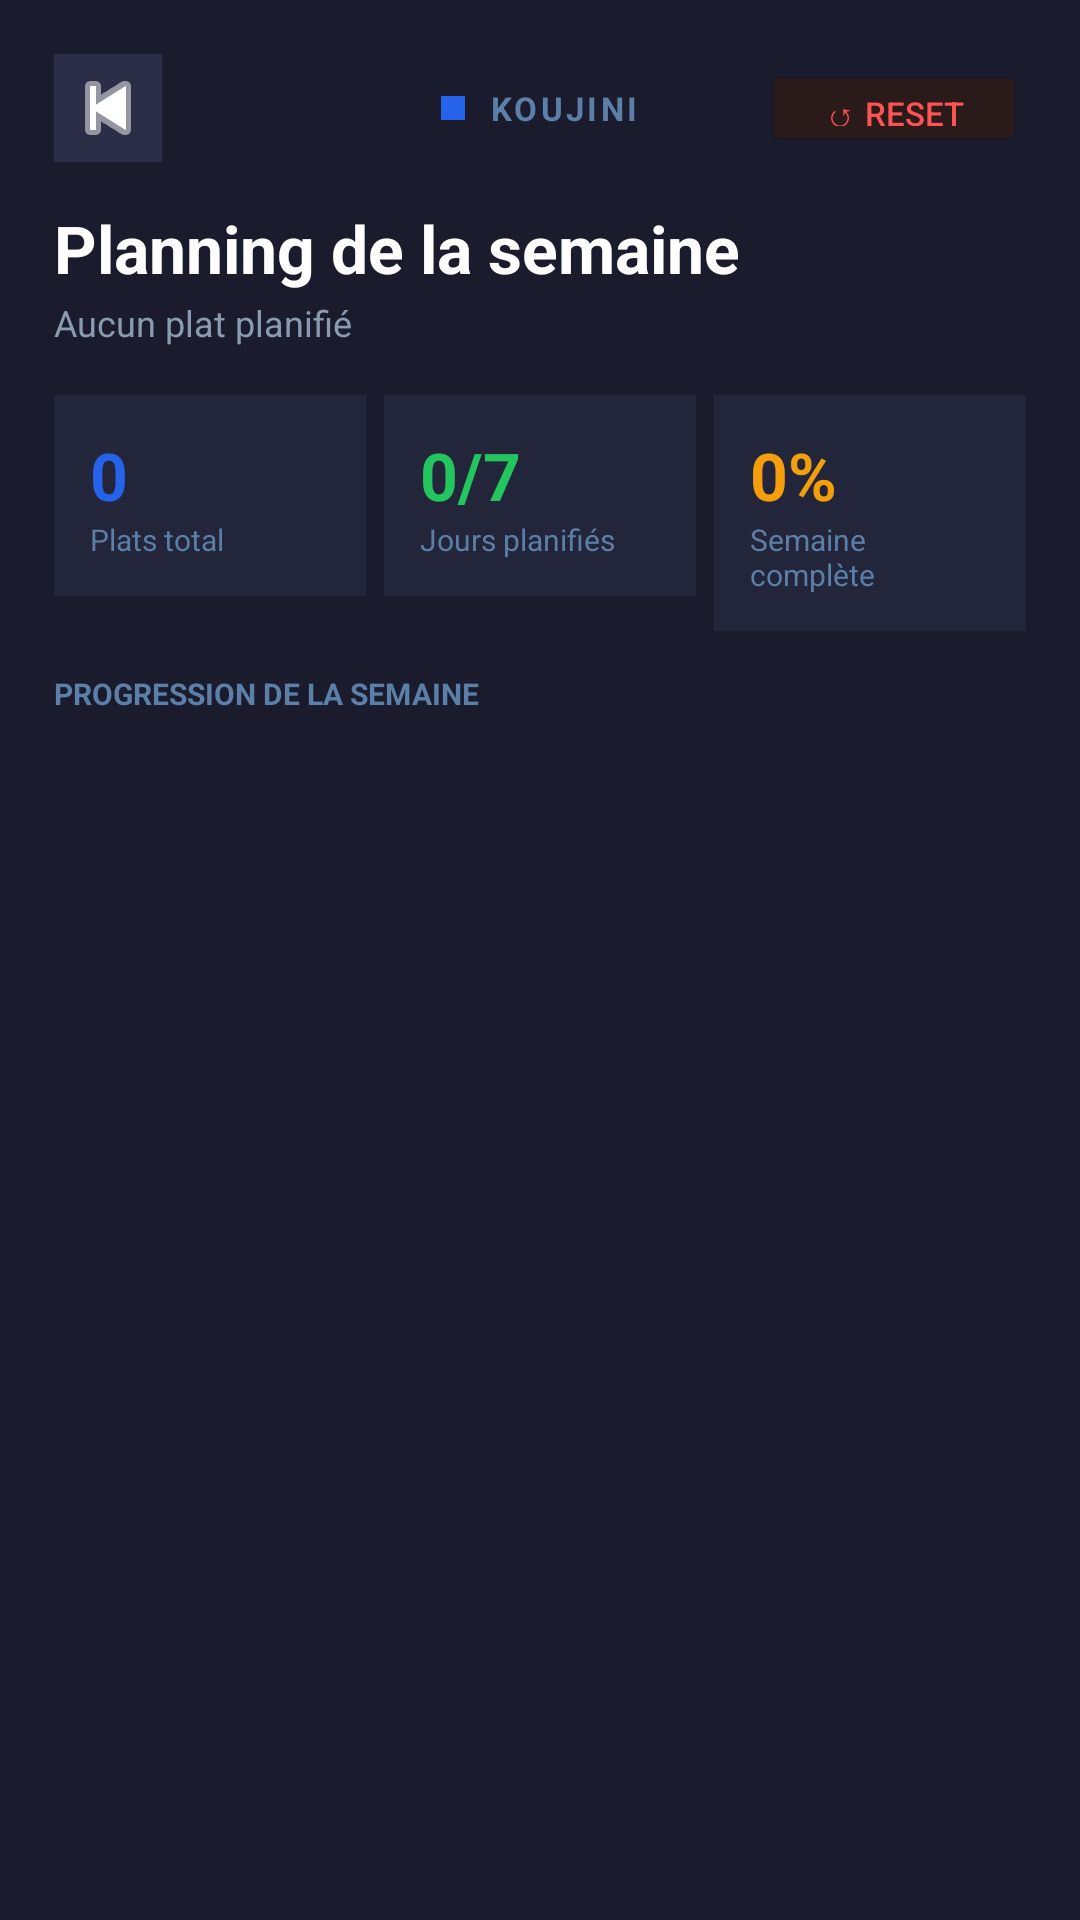

Here is an Android app screen rendered from its layout file. Give the layout XML and the strings, colors and styles it references.
<!-- AndroidManifest.xml: application theme Theme.Recettecuisine -->
<!-- res/layout/activity_week.xml -->
<?xml version="1.0" encoding="utf-8"?>
<LinearLayout
    xmlns:android="http://schemas.android.com/apk/res/android"
    xmlns:app="http://schemas.android.com/apk/res-auto"
    android:layout_width="match_parent"
    android:layout_height="match_parent"
    android:orientation="vertical"
    android:background="#1A1C2E">

    
    <LinearLayout
        android:layout_width="match_parent"
        android:layout_height="wrap_content"
        android:orientation="vertical"
        android:background="#1A1C2E"
        android:paddingStart="18dp"
        android:paddingEnd="18dp"
        android:paddingTop="16dp"
        android:paddingBottom="0dp">

        
        <RelativeLayout
            android:layout_width="match_parent"
            android:layout_height="40dp"
            android:layout_marginBottom="12dp">

            <ImageButton
                android:id="@+id/btnBack"
                android:layout_width="36dp"
                android:layout_height="36dp"
                android:layout_centerVertical="true"
                android:background="#2A2D45"
                android:src="@android:drawable/ic_media_previous"
                android:tint="#FFFFFF"
                android:padding="6dp"/>

            <LinearLayout
                android:layout_width="wrap_content"
                android:layout_height="wrap_content"
                android:layout_centerInParent="true"
                android:orientation="horizontal"
                android:gravity="center_vertical">

                <TextView
                    android:layout_width="8dp"
                    android:layout_height="8dp"
                    android:background="#2563EB"
                    android:layout_marginEnd="8dp"/>

                <TextView
                    android:layout_width="wrap_content"
                    android:layout_height="wrap_content"
                    android:text="KOUJINI"
                    android:textSize="11sp"
                    android:textStyle="bold"
                    android:textColor="#5B7FA6"
                    android:letterSpacing="0.1"/>
            </LinearLayout>

            <Button
                android:id="@+id/btnResetWeek"
                android:layout_width="wrap_content"
                android:layout_height="32dp"
                android:layout_alignParentEnd="true"
                android:layout_centerVertical="true"
                android:text="↺ Reset"
                android:textColor="#FF5252"
                android:textSize="11sp"
                android:backgroundTint="#2A1A1A"
                android:paddingStart="10dp"
                android:paddingEnd="10dp"/>
        </RelativeLayout>

        
        <TextView
            android:layout_width="wrap_content"
            android:layout_height="wrap_content"
            android:text="Planning de la semaine"
            android:textSize="22sp"
            android:textStyle="bold"
            android:textColor="#FFFFFF"
            android:layout_marginBottom="2dp"/>

        <TextView
            android:id="@+id/tvWeekSubtitle"
            android:layout_width="wrap_content"
            android:layout_height="wrap_content"
            android:text="Aucun plat planifié"
            android:textSize="12sp"
            android:textColor="#8A9BB0"
            android:layout_marginBottom="16dp"/>

        
        <LinearLayout
            android:layout_width="match_parent"
            android:layout_height="wrap_content"
            android:orientation="horizontal"
            android:layout_marginBottom="14dp">

            
            <LinearLayout
                android:layout_width="0dp"
                android:layout_height="wrap_content"
                android:layout_weight="1"
                android:orientation="vertical"
                android:background="#23263A"
                android:padding="12dp"
                android:layout_marginEnd="6dp">

                <TextView
                    android:id="@+id/tvStatTotal"
                    android:layout_width="wrap_content"
                    android:layout_height="wrap_content"
                    android:text="0"
                    android:textSize="22sp"
                    android:textStyle="bold"
                    android:textColor="#2563EB"/>

                <TextView
                    android:layout_width="wrap_content"
                    android:layout_height="wrap_content"
                    android:text="Plats total"
                    android:textSize="10sp"
                    android:textColor="#5B7FA6"/>
            </LinearLayout>

            
            <LinearLayout
                android:layout_width="0dp"
                android:layout_height="wrap_content"
                android:layout_weight="1"
                android:orientation="vertical"
                android:background="#23263A"
                android:padding="12dp"
                android:layout_marginEnd="6dp">

                <TextView
                    android:id="@+id/tvStatDays"
                    android:layout_width="wrap_content"
                    android:layout_height="wrap_content"
                    android:text="0/7"
                    android:textSize="22sp"
                    android:textStyle="bold"
                    android:textColor="#22C55E"/>

                <TextView
                    android:layout_width="wrap_content"
                    android:layout_height="wrap_content"
                    android:text="Jours planifiés"
                    android:textSize="10sp"
                    android:textColor="#5B7FA6"/>
            </LinearLayout>

            
            <LinearLayout
                android:layout_width="0dp"
                android:layout_height="wrap_content"
                android:layout_weight="1"
                android:orientation="vertical"
                android:background="#23263A"
                android:padding="12dp">

                <TextView
                    android:id="@+id/tvStatPercent"
                    android:layout_width="wrap_content"
                    android:layout_height="wrap_content"
                    android:text="0%"
                    android:textSize="22sp"
                    android:textStyle="bold"
                    android:textColor="#F59E0B"/>

                <TextView
                    android:layout_width="wrap_content"
                    android:layout_height="wrap_content"
                    android:text="Semaine complète"
                    android:textSize="10sp"
                    android:textColor="#5B7FA6"/>
            </LinearLayout>
        </LinearLayout>

        
        <TextView
            android:layout_width="wrap_content"
            android:layout_height="wrap_content"
            android:text="PROGRESSION DE LA SEMAINE"
            android:textSize="10sp"
            android:textStyle="bold"
            android:textColor="#5B7FA6"
            android:layout_marginBottom="6dp"/>

        
        <LinearLayout
            android:id="@+id/layoutDayDots"
            android:layout_width="match_parent"
            android:layout_height="wrap_content"
            android:orientation="horizontal"
            android:layout_marginBottom="16dp"/>

    </LinearLayout>

    
    <androidx.recyclerview.widget.RecyclerView
        android:id="@+id/rvWeek"
        android:layout_width="match_parent"
        android:layout_height="match_parent"
        android:clipToPadding="false"
        android:paddingStart="12dp"
        android:paddingEnd="12dp"
        android:paddingTop="4dp"
        android:paddingBottom="16dp"/>

</LinearLayout>
<!-- resources referenced by this layout -->
<resources>
  <style name="Theme.Recettecuisine" parent="Base.Theme.Recettecuisine" />
  <style name="Base.Theme.Recettecuisine" parent="Theme.Material3.DayNight.NoActionBar">
          
          
      </style>
</resources>
